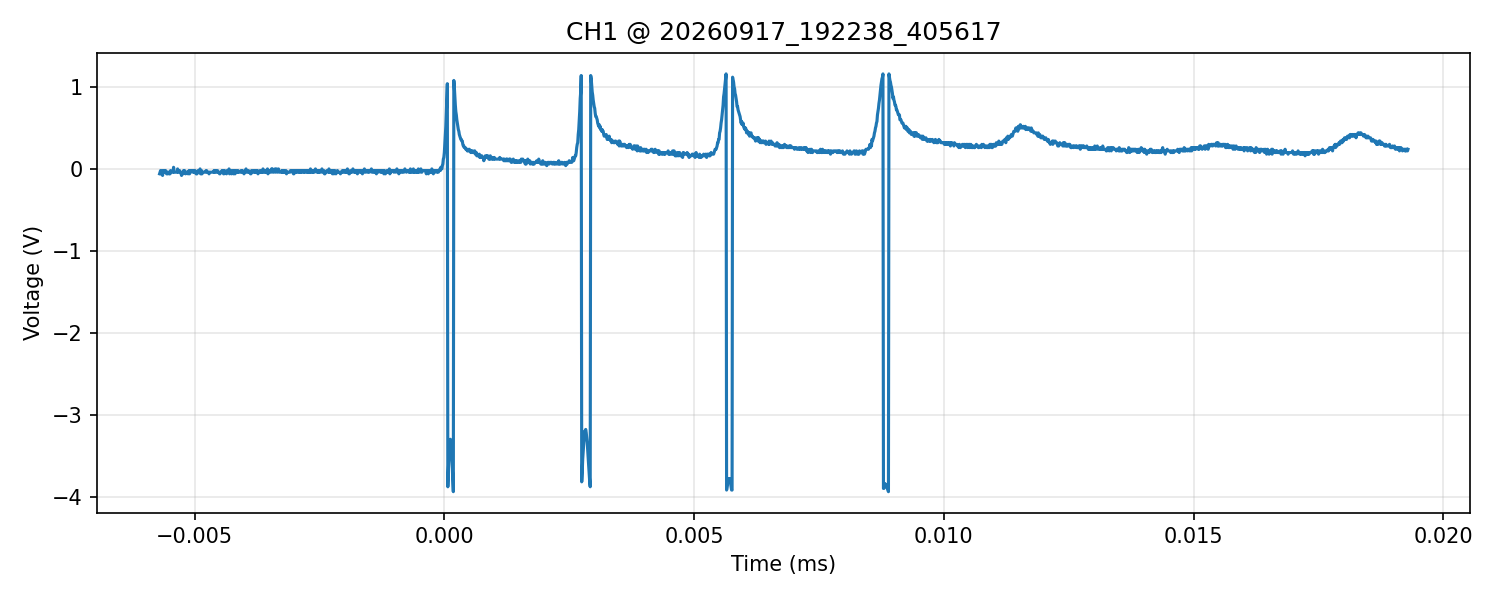

The table this chart was drawn from, first rows:
time_s, voltage_V
-5.699999999999999636e-06, -5.999999999999999778e-02
-5.689999999999999732e-06, -4.000000000000000083e-02
-5.679999999999999828e-06, -2.000000000000000042e-02
-5.669999999999999923e-06, -2.000000000000000042e-02
-5.660000000000000019e-06, -4.000000000000000083e-02
-5.649999999999999268e-06, -4.000000000000000083e-02
-5.639999999999999364e-06, -8.000000000000000167e-02
-5.629999999999999459e-06, -2.000000000000000042e-02
-5.619999999999999555e-06, -4.000000000000000083e-02
-5.609999999999999651e-06, -4.000000000000000083e-02
-5.599999999999999747e-06, -2.000000000000000042e-02
-5.589999999999999842e-06, -4.000000000000000083e-02
-5.579999999999999938e-06, -2.000000000000000042e-02
-5.570000000000000034e-06, -4.000000000000000083e-02
-5.559999999999999283e-06, -5.999999999999999778e-02
-5.549999999999999378e-06, -4.000000000000000083e-02
-5.539999999999999474e-06, -5.999999999999999778e-02
-5.529999999999999570e-06, -4.000000000000000083e-02
-5.519999999999999666e-06, -4.000000000000000083e-02
-5.509999999999999761e-06, -5.999999999999999778e-02
-5.499999999999999857e-06, -4.000000000000000083e-02
-5.489999999999999953e-06, -5.999999999999999778e-02
-5.480000000000000048e-06, -2.000000000000000042e-02
-5.469999999999999297e-06, -4.000000000000000083e-02
-5.459999999999999393e-06, -4.000000000000000083e-02
-5.449999999999999489e-06, -4.000000000000000083e-02
-5.439999999999999584e-06, -4.000000000000000083e-02
-5.429999999999999680e-06, -4.000000000000000083e-02
-5.419999999999999776e-06, 2.000000000000000042e-02
-5.409999999999999872e-06, -4.000000000000000083e-02
-5.399999999999999967e-06, -4.000000000000000083e-02
-5.389999999999999216e-06, -4.000000000000000083e-02
-5.379999999999999312e-06, -4.000000000000000083e-02
-5.369999999999999408e-06, -4.000000000000000083e-02
-5.359999999999999503e-06, -4.000000000000000083e-02
-5.349999999999999599e-06, -4.000000000000000083e-02
-5.339999999999999695e-06, 0.000000000000000000e+00
-5.329999999999999791e-06, -4.000000000000000083e-02
-5.319999999999999886e-06, -4.000000000000000083e-02
-5.309999999999999982e-06, -4.000000000000000083e-02
-5.300000000000000078e-06, -2.000000000000000042e-02
-5.289999999999999327e-06, -4.000000000000000083e-02
-5.279999999999999422e-06, -4.000000000000000083e-02
-5.269999999999999518e-06, -5.999999999999999778e-02
-5.259999999999999614e-06, -8.000000000000000167e-02
-5.249999999999999709e-06, -4.000000000000000083e-02
-5.239999999999999805e-06, -5.999999999999999778e-02
-5.229999999999999901e-06, -5.999999999999999778e-02
-5.219999999999999150e-06, -2.000000000000000042e-02
-5.209999999999999245e-06, -4.000000000000000083e-02
-5.199999999999999341e-06, -2.000000000000000042e-02
-5.189999999999999437e-06, -4.000000000000000083e-02
-5.179999999999999533e-06, -5.999999999999999778e-02
-5.169999999999999628e-06, -4.000000000000000083e-02
-5.159999999999999724e-06, -4.000000000000000083e-02
-5.149999999999999820e-06, -4.000000000000000083e-02
-5.139999999999999916e-06, -4.000000000000000083e-02
-5.130000000000000011e-06, -5.999999999999999778e-02
-5.119999999999999260e-06, -4.000000000000000083e-02
-5.109999999999999356e-06, -2.000000000000000042e-02
... 2,440 more rows
